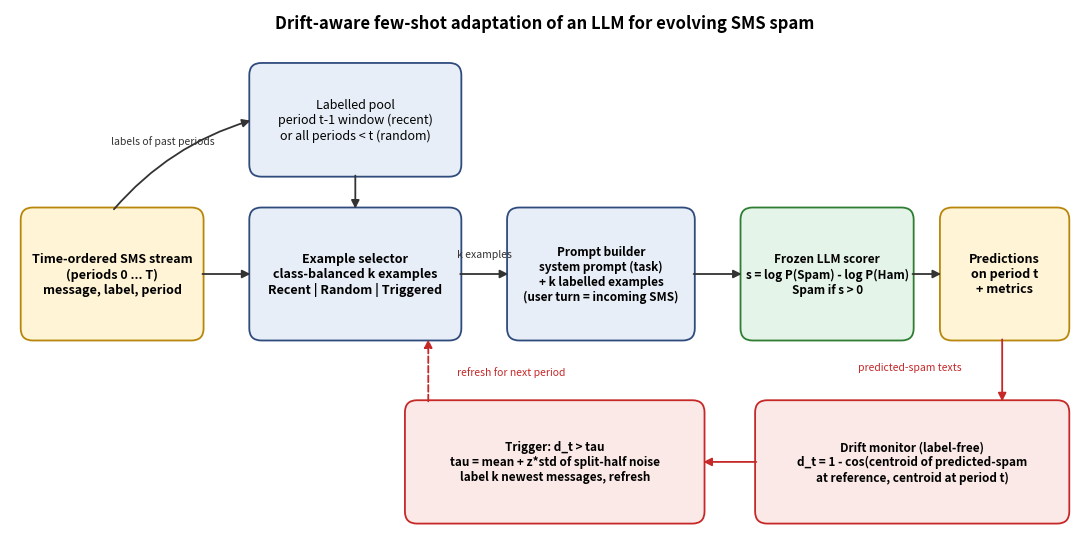

This figure's Python source: (Note: this script raises an exception after producing the figure.)
"""Workflow diagram of the proposed drift-aware few-shot framework (figure for the paper)."""
import matplotlib
matplotlib.use("Agg")
import matplotlib.pyplot as plt
from matplotlib.patches import FancyBboxPatch, FancyArrowPatch

fig, ax = plt.subplots(figsize=(11, 5.6)); ax.set_xlim(0, 22); ax.set_ylim(0, 11); ax.axis("off")

def box(x, y, w, h, text, fc="#E8EEF7", ec="#2F4B7C", fs=9, bold=False):
    ax.add_patch(FancyBboxPatch((x, y), w, h, boxstyle="round,pad=0.08,rounding_size=0.25", fc=fc, ec=ec, lw=1.3))
    ax.text(x + w / 2, y + h / 2, text, ha="center", va="center", fontsize=fs, fontweight="bold" if bold else "normal")

def arrow(p, q, text=None, style="-|>", color="#333", ls="-", rad=0.0, off=(0, 0.25)):
    ax.add_patch(FancyArrowPatch(p, q, arrowstyle=style, mutation_scale=12, color=color, lw=1.3, ls=ls,
                                 connectionstyle=f"arc3,rad={rad}"))
    if text:
        ax.text((p[0] + q[0]) / 2 + off[0], (p[1] + q[1]) / 2 + off[1], text, fontsize=7.5, ha="center", color=color)

box(0.3, 4.2, 3.6, 2.6, "Time-ordered SMS stream\n(periods 0 ... T)\nmessage, label, period", "#FFF4D6", "#B8860B", bold=True)
box(5.0, 7.6, 4.2, 2.2, "Labelled pool\nperiod t-1 window (recent)\nor all periods < t (random)")
box(5.0, 4.2, 4.2, 2.6, "Example selector\nclass-balanced k examples\nRecent | Random | Triggered", bold=True)
box(10.3, 4.2, 3.7, 2.6, "Prompt builder\nsystem prompt (task)\n+ k labelled examples\n(user turn = incoming SMS)", bold=True, fs=8.5)
box(15.1, 4.2, 3.4, 2.6, "Frozen LLM scorer\ns = log P(Spam) - log P(Ham)\nSpam if s > 0", "#E4F4E8", "#2E7D32", bold=True, fs=8.5)
box(19.2, 4.2, 2.5, 2.6, "Predictions\non period t\n+ metrics", "#FFF4D6", "#B8860B", bold=True)
box(15.4, 0.4, 6.3, 2.4, "Drift monitor (label-free)\nd_t = 1 - cos(centroid of predicted-spam\nat reference, centroid at period t)", "#FBE9E7", "#C62828", bold=True, fs=8.5)
box(8.2, 0.4, 6.0, 2.4, "Trigger: d_t > tau\ntau = mean + z*std of split-half noise\nlabel k newest messages, refresh", "#FBE9E7", "#C62828", bold=True, fs=8.5)

arrow((3.9, 5.5), (5.0, 5.5))
arrow((2.1, 6.8), (5.0, 8.7), "labels of past periods", rad=-0.15, off=(-0.4, 0.45))
arrow((7.1, 7.6), (7.1, 6.8))
arrow((9.2, 5.5), (10.3, 5.5), "k examples", off=(0, 0.35))
arrow((14.0, 5.5), (15.1, 5.5)); arrow((18.5, 5.5), (19.2, 5.5))
arrow((20.4, 4.2), (20.4, 2.8), "predicted-spam texts", color="#C62828", off=(-1.9, 0.0))
arrow((15.4, 1.6), (14.2, 1.6), color="#C62828")
arrow((8.6, 2.8), (8.6, 4.2), "refresh for next period", color="#C62828", ls="--", off=(1.7, -0.1))
ax.text(11, 10.6, "Drift-aware few-shot adaptation of an LLM for evolving SMS spam", ha="center", fontsize=12, fontweight="bold")
plt.tight_layout(); plt.savefig("figures/workflow.png", dpi=220); plt.savefig("figures/workflow.pdf")
